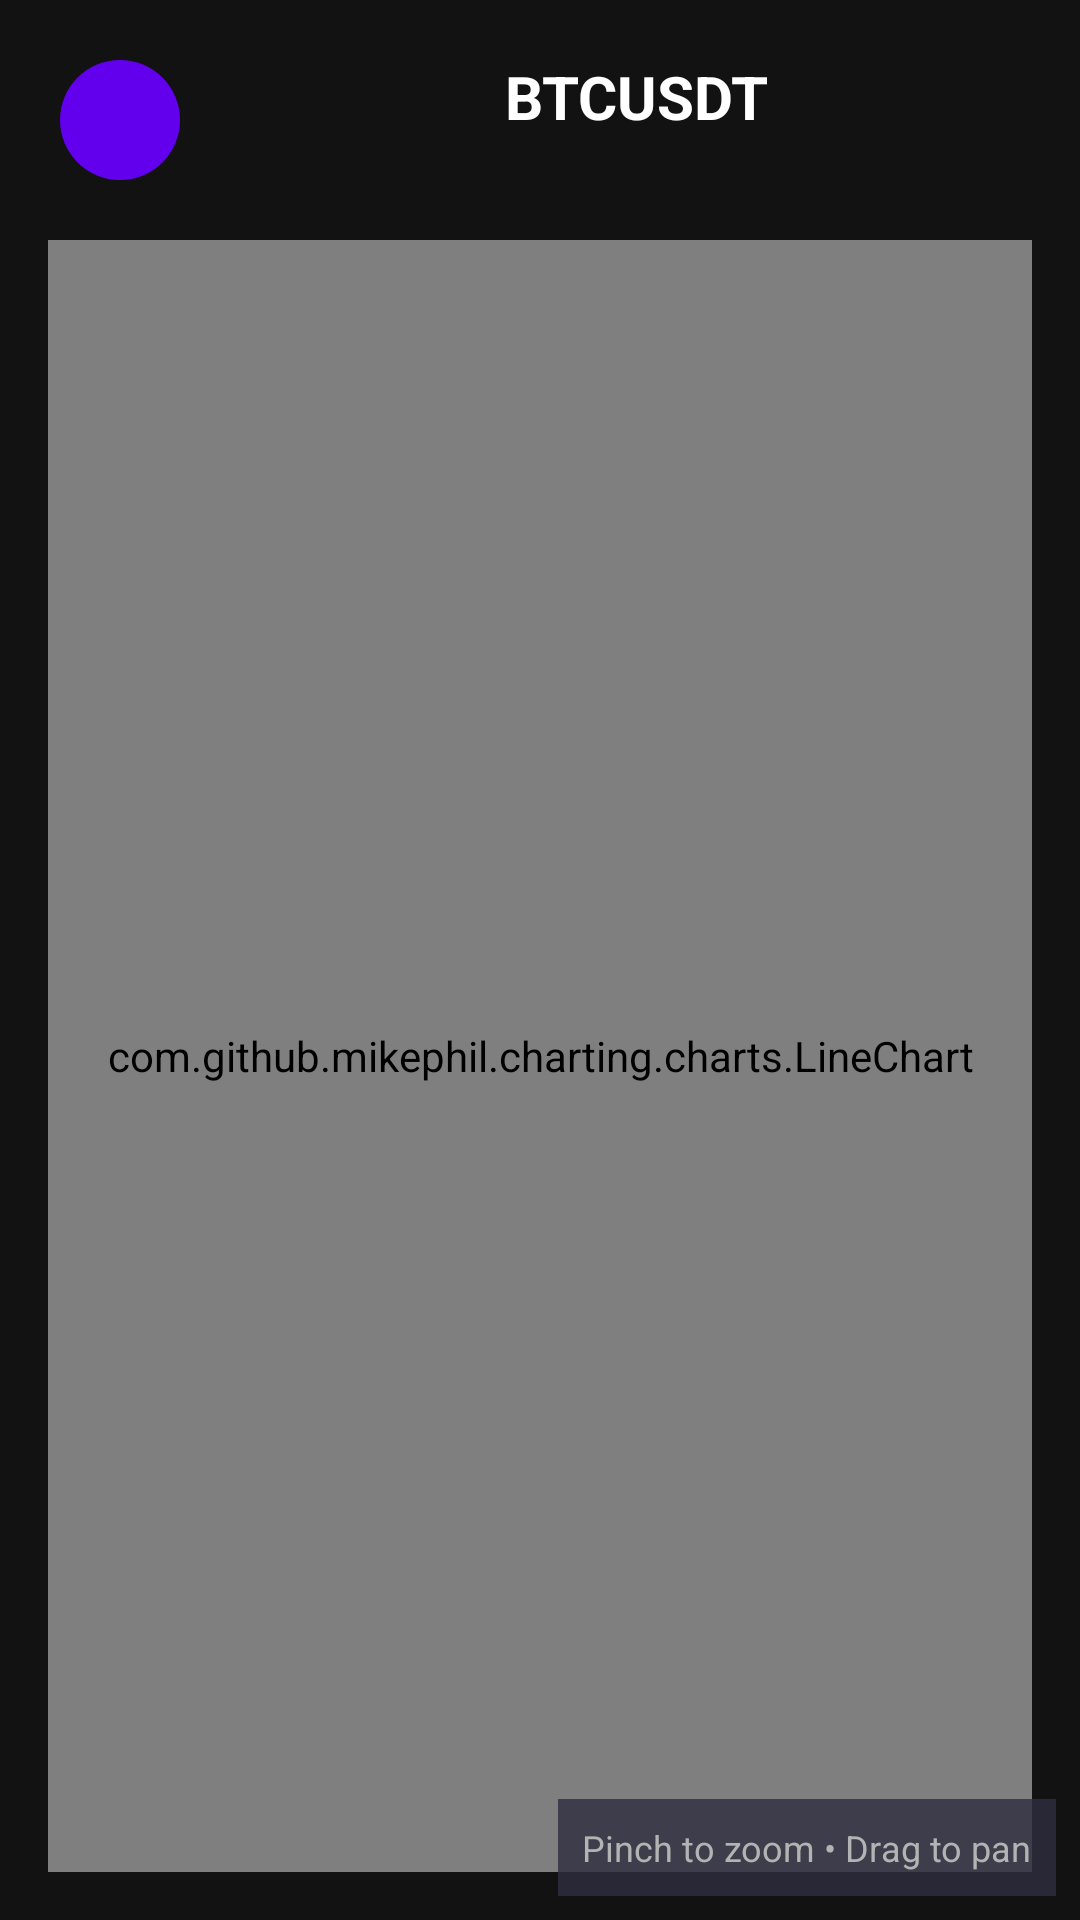

Layout XML and referenced resources for this Android screen:
<!-- AndroidManifest.xml: application theme Theme.SoothSayer -->
<!-- res/layout/dialog_chart_fullscreen.xml -->
<?xml version="1.0" encoding="utf-8"?>
<androidx.constraintlayout.widget.ConstraintLayout xmlns:android="http://schemas.android.com/apk/res/android"
    xmlns:app="http://schemas.android.com/apk/res-auto"
    android:layout_width="match_parent"
    android:layout_height="match_parent"
    android:background="@color/background_dark">

    
    <com.google.android.material.button.MaterialButton
        android:id="@+id/close_button"
        android:layout_width="48dp"
        android:layout_height="48dp"
        android:layout_margin="16dp"
        app:icon="@drawable/ic_back"
        app:iconTint="@color/white"
        app:iconGravity="textStart"
        app:iconPadding="0dp"
        style="@style/Widget.Material3.Button.IconButton"
        app:backgroundTint="@color/primary"
        app:layout_constraintStart_toStartOf="parent"
        app:layout_constraintTop_toTopOf="parent" />

    
    <TextView
        android:id="@+id/symbol_text"
        android:layout_width="0dp"
        android:layout_height="wrap_content"
        android:layout_margin="16dp"
        android:text="BTCUSDT"
        android:textColor="@color/white"
        android:textSize="20sp"
        android:textStyle="bold"
        android:gravity="center"
        app:layout_constraintEnd_toEndOf="parent"
        app:layout_constraintStart_toEndOf="@id/close_button"
        app:layout_constraintTop_toTopOf="parent"
        app:layout_constraintBottom_toBottomOf="@id/close_button" />

    
    <com.github.mikephil.charting.charts.LineChart
        android:id="@+id/fullscreen_chart"
        android:layout_width="0dp"
        android:layout_height="0dp"
        android:layout_margin="16dp"
        app:layout_constraintBottom_toBottomOf="parent"
        app:layout_constraintEnd_toEndOf="parent"
        app:layout_constraintStart_toStartOf="parent"
        app:layout_constraintTop_toBottomOf="@id/close_button" />

    
    <TextView
        android:layout_width="wrap_content"
        android:layout_height="wrap_content"
        android:text="Pinch to zoom • Drag to pan"
        android:textColor="@color/text_secondary_dark"
        android:textSize="12sp"
        android:layout_margin="8dp"
        android:padding="8dp"
        android:background="@color/card_dark_transparent"
        app:layout_constraintBottom_toBottomOf="parent"
        app:layout_constraintEnd_toEndOf="parent" />

</androidx.constraintlayout.widget.ConstraintLayout>
<!-- resources referenced by this layout -->
<resources>
  <color name="background_dark">#121212</color>
  <color name="card_dark_transparent">#CC2D2D3F</color>
  <color name="primary">#6200EE</color>
  <color name="text_secondary_dark">#B3B3B3</color>
  <color name="white">#FFFFFF</color>
  <style name="Theme.SoothSayer" parent="Base.Theme.SoothSayer" />
  <style name="Base.Theme.SoothSayer" parent="Theme.Material3.DayNight.NoActionBar">
          <item name="colorPrimary">@color/primary</item>
          <item name="colorPrimaryDark">@color/primary_dark</item>
          <item name="colorAccent">@color/accent</item>
          <item name="android:statusBarColor">@color/primary_dark</item>
          <item name="android:windowBackground">@color/background</item>
      </style>
  <color name="primary_dark">#3700B3</color>
  <color name="accent">#03DAC5</color>
  <color name="background">#FFFFFF</color>
</resources>
